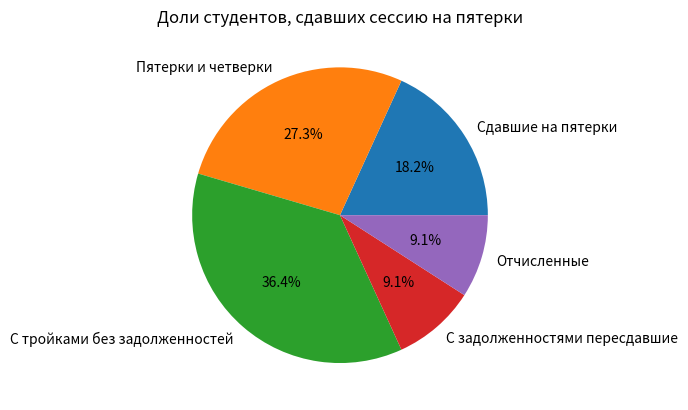

Generate this figure with matplotlib:
# Постройте круговую диаграмму, которая показывала бы доли от общего числа студентов вашей группы, сдавших сессию на:
# 1. одни пятёрки,
# 2. пятёрки и четвёрки,
# 3. с тройками, но без задолжностей,
# 4. с задолжностями, сумевших в итоге пересдать,
# 5. несдавших и отчисленных (если такие имеются).
import matplotlib.pyplot as plt

# Задание данных
labels = ['Сдавшие на пятерки', 'Пятерки и четверки', 'С тройками без задолженностей', 'С задолженностями пересдавшие', 'Отчисленные']
sizes = [2, 3, 4, 1, 1]

# Построение круговой диаграммы
plt.pie(sizes, labels=labels, autopct='%1.1f%%',)

# Добавление заголовка
plt.title('Доли студентов, сдавших сессию на пятерки')

# Отображение диаграммы
plt.show()